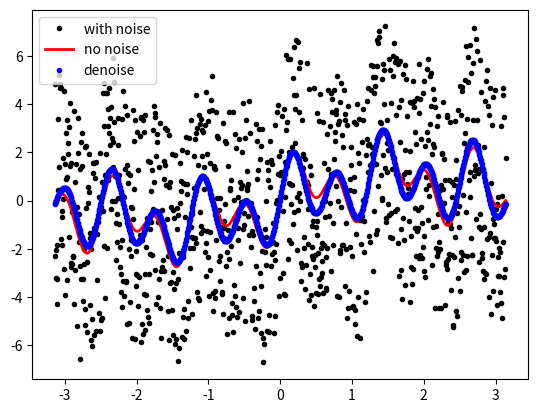
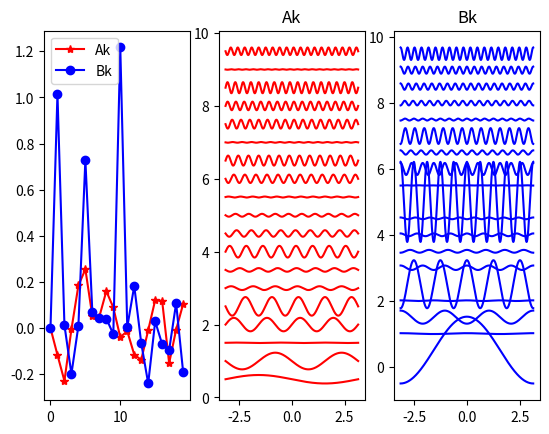
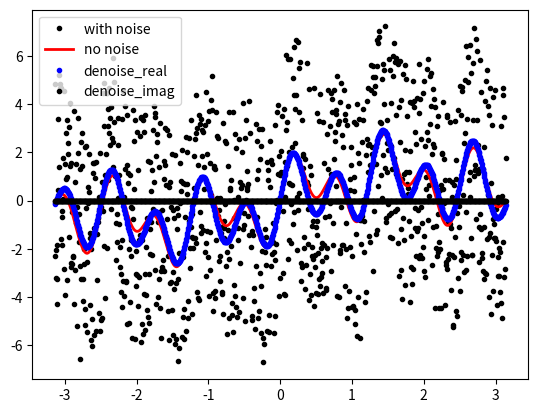

Recreate these plots in Python, in order.
# -*- coding: utf-8 -*-
"""
Created on Sun May  2 17:50:14 2021

@author: cmt
"""
import numpy as np
import matplotlib.pyplot as plt

allcolor= plt.cm.Blues(np.linspace(0,1,8))

def func1(x):
    return np.sin(x)+np.sin(10*x)+np.sin(5*x)
    # if x>-np.pi/2 and x<np.pi/2:
    #     # return np.exp(x)
    #     # return x+np.random.rand()*np.sin(5*np.pi*x)
    #     # return 1+np.random.rand()
    #     # return 1
    #     # return abs(x)
    #     return np.sin(x)+np.sin(10*x)
    # else:
    #     return 0

x=np.linspace(-np.pi,np.pi,1000)
FF0=np.zeros(len(x))
for ni in range(len(x)):
    FF0[ni]=func1(x[ni])

FF=FF0+(np.random.random(len(x))-0.5)*10

# FF=FF0

SS=np.zeros(len(x))+sum(FF)/len(x)

################################################
# do FFT by hand
plot_more=0
if plot_more==1:
    plt.figure();    nplot=0;
    ax1=plt.subplot(121);    ax2=plt.subplot(122); 
    ax1.plot(x,FF,'r-',label='orgin')

max_k=20
Ak=np.zeros(max_k); Bk=np.zeros(max_k)
for nk in range(1,max_k):
    Ak[nk]=sum(np.cos(nk*x)*FF)*(2/len(x))
    Bk[nk]=sum(np.sin(nk*x)*FF)*(2/len(x))
    if Ak[nk]**2+Bk[nk]**2>0.1:
        SS=SS+Ak[nk]*np.cos(nk*x)+Bk[nk]*np.sin(nk*x)
    if (nk-int(max_k/5)+5)%int(max_k/5)==0 and plot_more==1:
        ax1.plot(x,SS+(max(FF)-min(FF))*nplot,'-.',label=str(nk),color=allcolor[nplot])
        ax2.plot(x,abs(SS-FF),'-',label=str(nk),color=allcolor[nplot])
        nplot += 1    
if plot_more==1:
    ax1.plot(x,SS,'-',label=str(nk),color=allcolor[nplot])
    ax2.plot(x,abs(SS-FF),'-.',label=str(nk))    
    ax1.legend(); ax2.legend(); ax2.set_yscale('log')

plt.figure()

plt.plot(x,FF,'k.',label='with noise')
plt.plot(x,FF0,'r-',linewidth=2,label='no noise')
plt.plot(x,SS,'b.',label='denoise')
plt.legend()

plt.figure()
plt.subplot(131)
plt.plot(Ak,'r-*',label='Ak');
plt.plot(Bk,'b-o',label='Bk');
plt.legend()

ax32=plt.subplot(132); 
plt.title('Ak')

ax33=plt.subplot(133)
plt.title('Bk')
for nk in range(1,max_k):
    ax32.plot(x,np.sin(nk*x)*Ak[nk]+nk*0.5,'r-')
    ax33.plot(x,np.cos(nk*x)*Bk[nk]+nk*0.5,'b-')



##################################################
#Use FFT to do denoise
FFk=np.fft.fft(FF)
PSD=abs(FFk)**2//len(x)
FFk_filtered=FFk*(PSD>100)
FF_S=np.fft.ifft(FFk_filtered)

plt.figure()

plt.plot(x,FF,'k.',label='with noise')
plt.plot(x,FF0,'r-',linewidth=2,label='no noise')
plt.plot(x,np.real(FF_S),'b.',label='denoise_real')
plt.plot(x,np.imag(FF_S),'k.',label='denoise_imag')
plt.legend()
